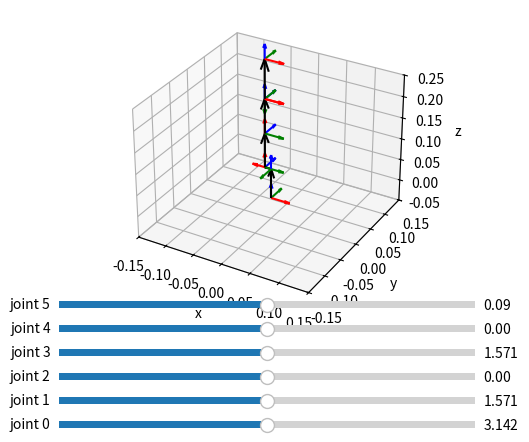

This chart was generated by the following Python code:
"""
[redacted]
This codebase was based on how the proximal variant was described in it. I am highly greatful for it as a resource.
"""
from dataclasses import dataclass
import numpy as np
import numpy.typing as npt
import math
import matplotlib.pyplot as plt
from typing import List
from matplotlib.widgets import Slider

@dataclass
class DHParameters:
    """
    These Denavit–Hartenberg (DH) parameters follow the proximal variant

    all angles are in radians
    distances are standardly in meters
    """
    d : float = 0
    """d: offset along previous z to the common normal"""
    theta : float = 0
    """angle about previous z from old x to new x"""
    r : float = 0
    """length of the common normal. Assuming a revolute joint, this is the radius about previous z."""
    alpha : float = 0
    """angle about common normal, from old z axis to new z axis"""

def get_a_t_b(dh_parameter : DHParameters) -> npt.NDArray:
    """
    Gets the SE(3) that represents where frame b is in
    frame a (conceptually, a is parent frame, b is child frame).
    """
    mat_a = np.eye(4)
    mat_a[1,0] = dh_parameter.r
    mat_a[2,2] = math.cos(dh_parameter.alpha)
    mat_a[3,3] = math.cos(dh_parameter.alpha)
    mat_a[2,3] = -math.sin(dh_parameter.alpha)
    mat_a[3,2] = math.sin(dh_parameter.alpha)

    mat_b = np.eye(4)
    mat_b[3,0] = dh_parameter.d
    mat_b[1,1] = math.cos(dh_parameter.theta)
    mat_b[2,2] = math.cos(dh_parameter.theta)
    mat_b[1,2] = -math.sin(dh_parameter.theta)
    mat_b[2,1] = math.sin(dh_parameter.theta)
    return(np.matmul(mat_a,mat_b))

def draw_frame_axes(world_t_frame : npt.NDArray, ax) -> None:
    world_p_origin = world_t_frame[1:,0]
    world_r_origin = world_t_frame[1:,1:] / 30.0
    # plot axes
    ax1 = ax.quiver(world_p_origin[0], world_p_origin[1], world_p_origin[2], world_r_origin[0,0], world_r_origin[1,0], world_r_origin[2,0], color="red")
    ax2 = ax.quiver(world_p_origin[0], world_p_origin[1], world_p_origin[2], world_r_origin[0,1], world_r_origin[1,1], world_r_origin[2,1],  color="green")
    ax3 = ax.quiver(world_p_origin[0], world_p_origin[1], world_p_origin[2], world_r_origin[0,2], world_r_origin[1,2], world_r_origin[2,2],  color="blue")
    return([ax1,ax2,ax3])

def draw_link_axes(world_t_frame1 : npt.NDArray, world_t_frame2 : npt.NDArray, ax) -> None:
    world_p_frame1 = world_t_frame1[1:,0]
    world_p_frame2 = world_t_frame2[1:,0]
    # quiver wants frame2 in frame1
    frame1_p_frame2 = world_p_frame2 - world_p_frame1
    # plot link
    link_quiver = ax.quiver(world_p_frame1[0], world_p_frame1[1], world_p_frame1[2], frame1_p_frame2[0], frame1_p_frame2[1], frame1_p_frame2[2], color="black")
    return(link_quiver)
def get_link0_t_linki(dh_parameters : list[DHParameters]) -> List[npt.NDArray]:
    """
    Given a list of DH parameters that start from 0 and go incrementally upward,
    return all link0_t_linki.

    For example, if you provide:
    dh_parameters = [dh_01,dh_12,dh_23]
    this will return
    world_t_linki_list = [link0_t_link0,link0_t_link1,link0_t_link2,link0_t_link3]

    Note that link0_t_link0 is always the 4x4 identity matrix (np.eye(4))
    """
    linki_t_linkj_list = [get_a_t_b(dh_parameter) for dh_parameter in  dh_parameters] # j = i+1
    world_t_linki_list = [np.eye(4)]

    for linki_t_linkj in linki_t_linkj_list:
        world_t_linkj = np.matmul(world_t_linki_list[-1], linki_t_linkj)
        world_t_linki_list.append(world_t_linkj)

    return(world_t_linki_list)

def init_matplotlib_fig():
    """
    3d figure initialization for LeArm
    """
    fig = plt.figure()
    ax = fig.add_subplot(projection='3d')
    ax.set_xlabel('x')
    ax.set_ylabel('y')
    ax.set_zlabel('z')

    ax.set_xlim((-0.15,.15))
    ax.set_ylim((-0.15,.15))
    ax.set_zlim((-0.05,.25))
    return (fig,ax)

def draw_dh_parameters(world_t_linki_list : list[npt.NDArray],ax) -> None:
    """
    We assume the list of dh_parameters describe a serial kinematic chain
    """
    # Draw the frames
    viz_axes_list = []
    for link0_t_linkj in world_t_linki_list:
        viz_axes_list += draw_frame_axes(link0_t_linkj, ax)
    
    # Draw the links
    viz_link_list = []
    for linkj in range(len(world_t_linki_list)-1):
        # draw two most recent links
        viz_link_list.append(draw_link_axes(world_t_linki_list[linkj], world_t_linki_list[linkj+1], ax))

    return(viz_axes_list,viz_link_list)

LEARM_JOINT_OFFSETS : List[float] = [np.pi,np.pi/2.0, 0,  np.pi/2.0, 0, 0.09]

# TODO: redo actual measurements
def get_dh_parameters(q_offset_1 : float = 0 ,
                      q_offset_2 : float = 0 ,
                      q_offset_3 : float = 0 ,
                      q_offset_4 : float = 0 ,
                      q_offset_5 : float = 0 ,
                      q_offset_6 : float = 0 ,
                      ):
    ### Test script
    dh_01 = DHParameters(
        d = 0.06985,
        theta = LEARM_JOINT_OFFSETS[0] - q_offset_1, # TODO: user input
        r = 0,
        alpha = 0,
    )


    dh_12 = DHParameters(
        d = 0,
        theta = LEARM_JOINT_OFFSETS[1] + q_offset_2, #0 TODO: user input
        r = 0.01111,
        alpha = np.pi/2.0,
    )


    dh_23 = DHParameters(
        d = 0,
        theta = LEARM_JOINT_OFFSETS[2] + q_offset_3, # TODO: user input
        r = 0.08,
        alpha = 0
    )


    dh_34 = DHParameters(
        d = 0,
        theta = LEARM_JOINT_OFFSETS[3] + q_offset_4, # TODO: user input
        r = 0.08,
        alpha = 0
    )
    dh_45 = DHParameters(
        d = 0,
        theta = LEARM_JOINT_OFFSETS[4] + q_offset_5, # TODO: user input
        r = 0,
        alpha = np.pi/2.0
    )

    dh_56 = DHParameters(
        d = LEARM_JOINT_OFFSETS[5] + q_offset_6,# TODO: user input
        theta = 0, 
        r = 0,
        alpha = 0
    )

    learm_dh_parameters = [dh_01, dh_12,dh_23,dh_34,dh_45,dh_56]
    return(learm_dh_parameters)

def add_sliders(fix, ax):
    # adjust the main plot to make room for the sliders
    fig.subplots_adjust(left=0.25, bottom=0.25)

    joint_slider_list = []
    joint_slider_min_max_init = [
        [LEARM_JOINT_OFFSETS[0]-np.pi/2.0,LEARM_JOINT_OFFSETS[0]+np.pi/2.0,LEARM_JOINT_OFFSETS[0]],
        [LEARM_JOINT_OFFSETS[1]-np.pi/2.0,LEARM_JOINT_OFFSETS[1]+np.pi/2.0,LEARM_JOINT_OFFSETS[1]],
        [LEARM_JOINT_OFFSETS[2]-np.pi/2.0,LEARM_JOINT_OFFSETS[2]+np.pi/2.0,LEARM_JOINT_OFFSETS[2]],
        [LEARM_JOINT_OFFSETS[3]-np.pi/2.0,LEARM_JOINT_OFFSETS[3]+np.pi/2.0,LEARM_JOINT_OFFSETS[3]],
        [LEARM_JOINT_OFFSETS[4]-np.pi/2.0,LEARM_JOINT_OFFSETS[4]+np.pi/2.0,LEARM_JOINT_OFFSETS[4]],
        [LEARM_JOINT_OFFSETS[5]-np.pi/2.0,LEARM_JOINT_OFFSETS[5]+np.pi/2.0,LEARM_JOINT_OFFSETS[5]],
    ]
    # joints
    for jointi, jointi_min_max_init in enumerate(joint_slider_min_max_init):
        # Make a horizontal slider to control joints
        axfreq = fig.add_axes([0.25, 0 + (0.05*jointi), 0.65, 0.03])
        joint_slider_list.append(
        Slider(
            ax=axfreq,
            label=f'joint {jointi}',
            valmin=jointi_min_max_init[0],
            valmax=jointi_min_max_init[1],
            valinit=jointi_min_max_init[2],
        ))

    return joint_slider_list


# The function to be called anytime a slider's value changes
def update(val,updating_idx):
    global viz_axes_list,viz_link_list, learm_dh_parameters, world_t_linki_list
    artists = viz_axes_list + viz_link_list
    for artist in artists:
        artist.remove()
    # update existing learn_dh_parameters
    # most joints are actuated via theta, only last is by d.
    print(f"val: {val}, idx: {updating_idx}")
    if updating_idx != 5:
        learm_dh_parameters[updating_idx].theta = val
    else:
        learm_dh_parameters[updating_idx].d = val
    world_t_linki_list = get_link0_t_linki(learm_dh_parameters)
    viz_axes_list,viz_link_list = draw_dh_parameters(world_t_linki_list,ax)
    fig.canvas.draw_idle()

learm_dh_parameters : list[DHParameters]= get_dh_parameters()
world_t_linki_list : npt.NDArray = get_link0_t_linki(learm_dh_parameters)

fig, ax = init_matplotlib_fig()
viz_axes_list, viz_link_list = draw_dh_parameters(world_t_linki_list, ax)
joint_slider_list = add_sliders(fig, ax)

# Define a closure to capture the correct index for each slider
def create_update_function(idx):
    def update_function(x):
        update(x, idx)
    return update_function

update_function_list = [create_update_function(idx) for idx in range(len(joint_slider_list))]

for jointi_slider, update_function in zip(joint_slider_list, update_function_list):
    jointi_slider.on_changed(update_function)

plt.show()